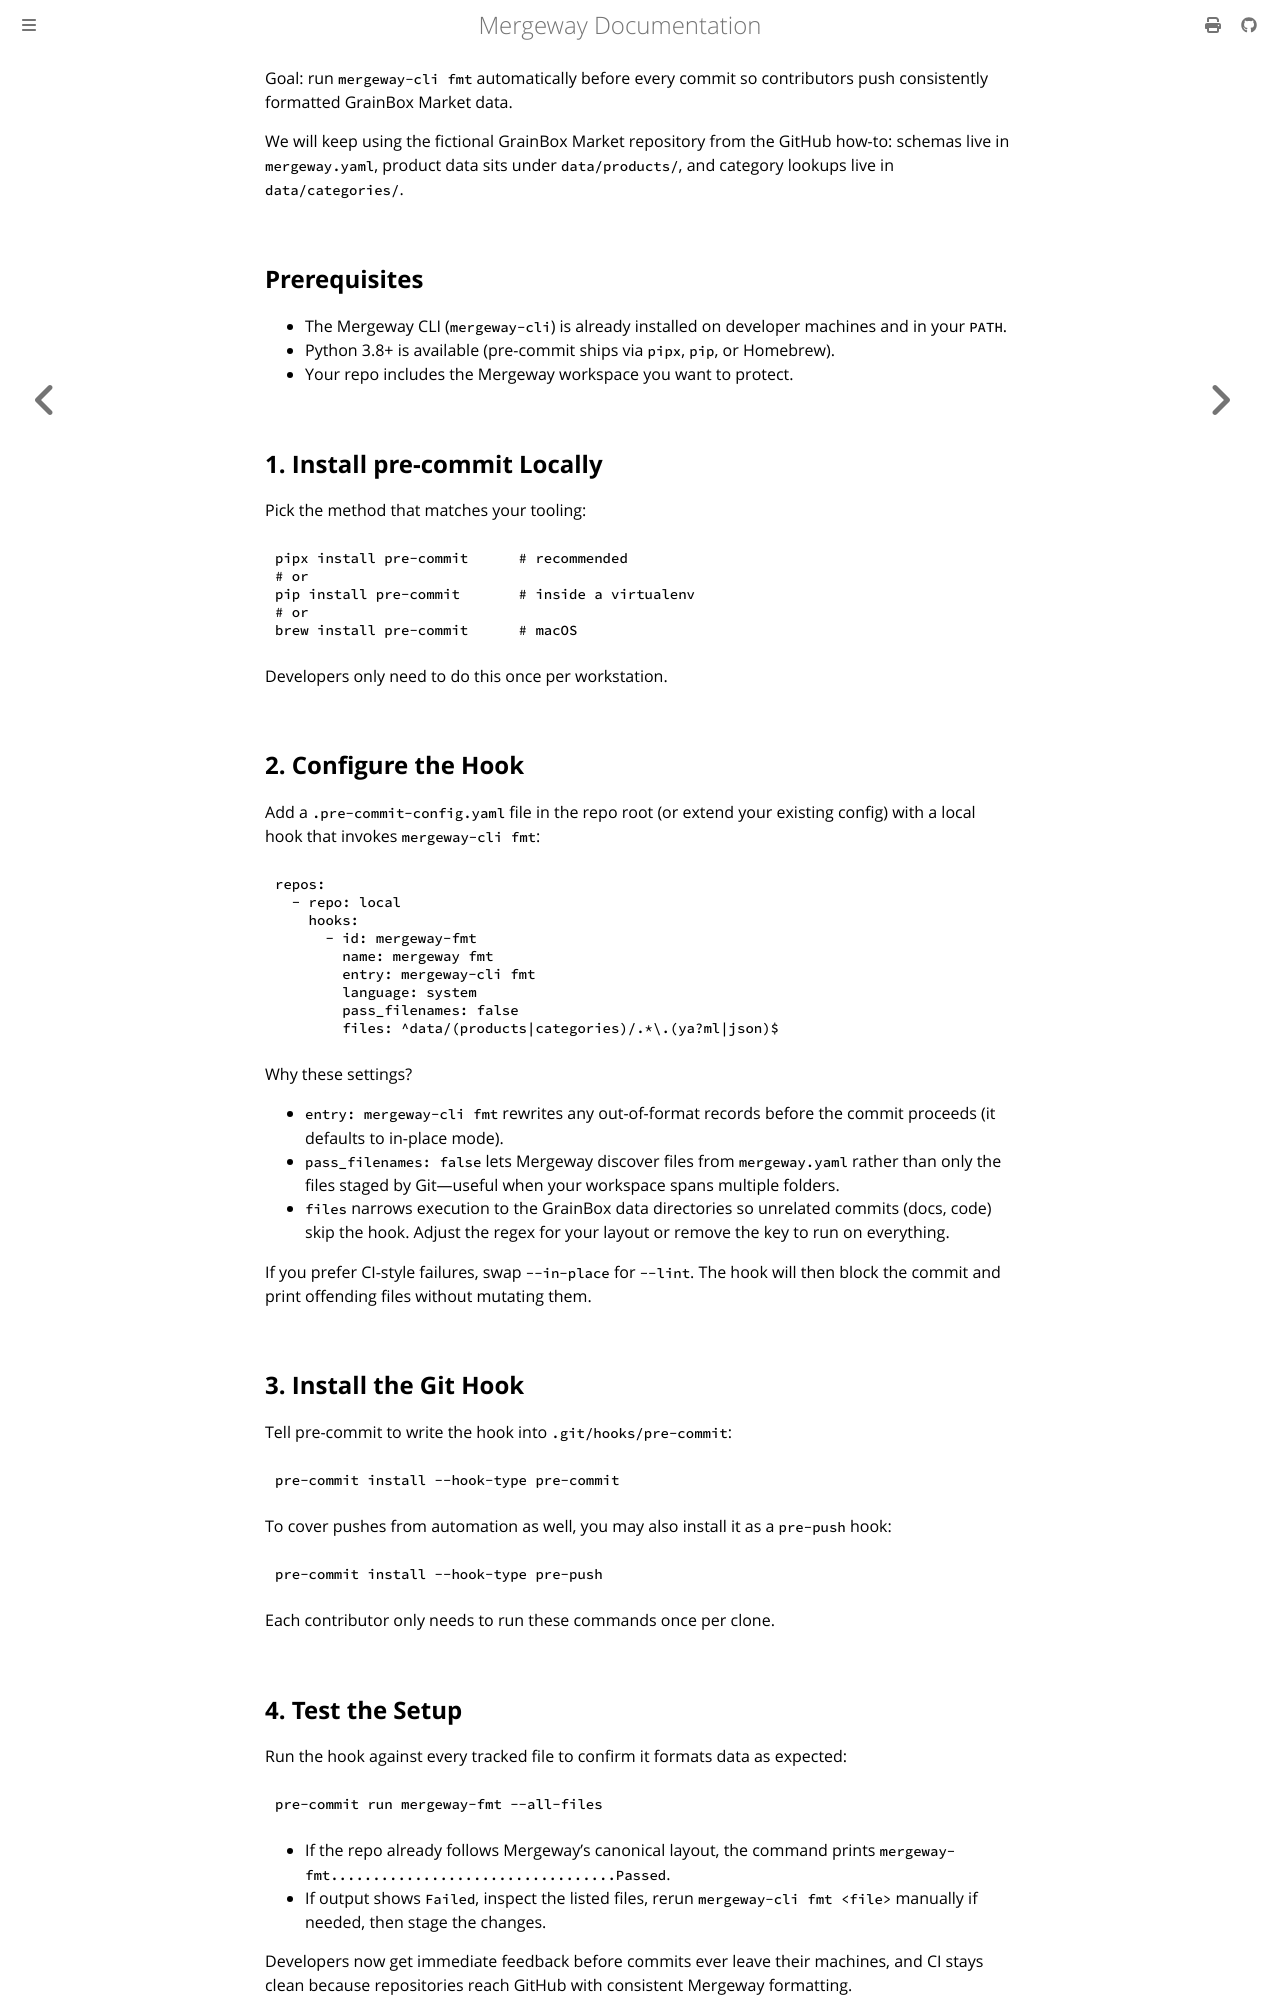

repository: mergewayhq/mergeway-cli · page: guides/setup-mergeway-pre-commit.html · generator: mdbook

---
title: "Enforce Mergeway Formatting with pre-commit"
linkTitle: "Pre-commit integration"
description: "Configure pre-commit to run mergeway-cli fmt before each commit."
weight: 30
---

Goal: run `mergeway-cli fmt` automatically before every commit so contributors push consistently formatted GrainBox Market data.

We will keep using the fictional GrainBox Market repository from the GitHub how-to: schemas live in `mergeway.yaml`, product data sits under `data/products/`, and category lookups live in `data/categories/`.

## Prerequisites

- The Mergeway CLI (`mergeway-cli`) is already installed on developer machines and in your `PATH`.
- Python 3.8+ is available (pre-commit ships via `pipx`, `pip`, or Homebrew).
- Your repo includes the Mergeway workspace you want to protect.

## 1. Install pre-commit Locally

Pick the method that matches your tooling:

```bash
pipx install pre-commit      # recommended
# or
pip install pre-commit       # inside a virtualenv
# or
brew install pre-commit      # macOS
```

Developers only need to do this once per workstation.

## 2. Configure the Hook

Add a `.pre-commit-config.yaml` file in the repo root (or extend your existing config) with a local hook that invokes `mergeway-cli fmt`:

```yaml
repos:
  - repo: local
    hooks:
      - id: mergeway-fmt
        name: mergeway fmt
        entry: mergeway-cli fmt
        language: system
        pass_filenames: false
        files: ^data/(products|categories)/.*\.(ya?ml|json)$
```

Why these settings?

- `entry: mergeway-cli fmt` rewrites any out-of-format records before the commit proceeds (it defaults to in-place mode).
- `pass_filenames: false` lets Mergeway discover files from `mergeway.yaml` rather than only the files staged by Git—useful when your workspace spans multiple folders.
- `files` narrows execution to the GrainBox data directories so unrelated commits (docs, code) skip the hook. Adjust the regex for your layout or remove the key to run on everything.

If you prefer CI-style failures, swap `--in-place` for `--lint`. The hook will then block the commit and print offending files without mutating them.

## 3. Install the Git Hook

Tell pre-commit to write the hook into `.git/hooks/pre-commit`:

```bash
pre-commit install --hook-type pre-commit
```

To cover pushes from automation as well, you may also install it as a `pre-push` hook:

```bash
pre-commit install --hook-type pre-push
```

Each contributor only needs to run these commands once per clone.
